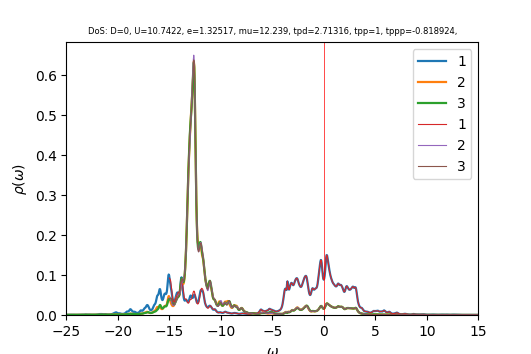

Values plotted in this chart, from the file beside it:
w	up_1	up_2	up_3	down_1	down_2	down_3	cumul_up_1	cumul_up_2	cumul_up_3	cumul_down_1	cumul_down_2	cumul_down_3	
-25	0.0003962	0.0002987	0.0002962	6.55136e-05	3.98434e-05	3.98414e-05	0	0	0	0	0	0
-24.96	0.0004007	0.0003014	0.0002983	6.52407e-05	3.99312e-05	3.99286e-05	1.60429e-05	1.20686e-05	1.19436e-05	2.61224e-06	1.59885e-06	1.59874e-06
-24.92	0.0004125	0.0003047	0.0003006	6.51033e-05	4.0022e-05	4.00187e-05	3.2559e-05	2.42677e-05	2.39811e-05	5.21898e-06	3.20133e-06	3.20109e-06
-24.88	0.0004337	0.0003086	0.0003033	6.50966e-05	4.01158e-05	4.01114e-05	4.99248e-05	3.66249e-05	3.61263e-05	7.82545e-06	4.80757e-06	4.80716e-06
-24.84	0.0004662	0.0003134	0.0003064	6.52041e-05	4.02123e-05	4.02064e-05	6.85924e-05	4.91746e-05	4.83959e-05	1.04362e-05	6.41767e-06	6.41702e-06
-24.8	0.0005117	0.0003193	0.00031	6.54116e-05	4.0311e-05	4.03033e-05	8.90822e-05	6.19585e-05	6.08086e-05	1.30553e-05	8.03173e-06	8.03077e-06
-24.76	0.0005695	0.0003261	0.0003141	6.57027e-05	4.04117e-05	4.04017e-05	0.0001119	7.50152e-05	7.33839e-05	1.5686e-05	9.64981e-06	9.64846e-06
-24.72	0.0006315	0.0003331	0.0003184	6.6041e-05	4.05137e-05	4.05013e-05	0.0001372	8.83538e-05	8.61334e-05	1.83303e-05	1.1272e-05	1.12701e-05
-24.68	0.0006809	0.0003388	0.0003227	6.63643e-05	4.06157e-05	4.06015e-05	0.0001644	0.0001019	9.90531e-05	2.09876e-05	1.28982e-05	1.28958e-05
-24.64	0.0007072	0.0003422	0.0003266	6.66343e-05	4.07169e-05	4.0702e-05	0.0001928	0.0001156	0.0001121	2.36556e-05	1.45286e-05	1.45255e-05
-24.6	0.0007231	0.0003443	0.0003307	6.68911e-05	4.08181e-05	4.08031e-05	0.0002217	0.0001294	0.0001254	2.63339e-05	1.61629e-05	1.61593e-05
-24.56	0.0007508	0.0003469	0.0003357	6.72036e-05	4.09207e-05	4.09053e-05	0.0002518	0.0001433	0.0001388	2.90248e-05	1.78014e-05	1.77971e-05
-24.52	0.0008003	0.0003508	0.0003422	6.75855e-05	4.10247e-05	4.10086e-05	0.0002838	0.0001573	0.0001525	3.17309e-05	1.9444e-05	1.94391e-05
-24.48	0.0008621	0.0003549	0.0003499	6.79651e-05	4.11288e-05	4.11127e-05	0.0003183	0.0001716	0.0001665	3.44522e-05	2.10908e-05	2.10853e-05
-24.44	0.0009134	0.0003575	0.0003579	6.8237e-05	4.12306e-05	4.12168e-05	0.0003549	0.0001859	0.0001809	3.71844e-05	2.27417e-05	2.27356e-05
-24.4	0.0009321	0.0003576	0.0003645	6.83919e-05	4.133e-05	4.13211e-05	0.0003922	0.0002002	0.0001954	3.99228e-05	2.43965e-05	2.43901e-05
-24.36	0.0009033	0.0003558	0.0003672	6.85354e-05	4.14288e-05	4.14264e-05	0.0004284	0.0002144	0.0002102	4.2667e-05	2.60553e-05	2.60488e-05
-24.32	0.0008283	0.0003531	0.0003652	6.87719e-05	4.1529e-05	4.15337e-05	0.0004616	0.0002286	0.0002248	4.54206e-05	2.77182e-05	2.77118e-05
-24.28	0.0007332	0.0003504	0.0003607	6.9139e-05	4.16313e-05	4.16433e-05	0.0004909	0.0002426	0.0002392	4.8189e-05	2.93851e-05	2.93792e-05
-24.24	0.0006458	0.0003486	0.0003564	6.95888e-05	4.17353e-05	4.17541e-05	0.0005168	0.0002566	0.0002535	5.09753e-05	3.10562e-05	3.10511e-05
-24.2	0.0005775	0.0003478	0.0003534	6.99717e-05	4.18398e-05	4.18634e-05	0.0005399	0.0002705	0.0002676	5.3777e-05	3.27314e-05	3.27273e-05
-24.16	0.0005282	0.000348	0.0003518	7.01231e-05	4.19434e-05	4.19678e-05	0.000561	0.0002844	0.0002817	5.65847e-05	3.44108e-05	3.44077e-05
-24.12	0.000494	0.0003489	0.0003515	7.00481e-05	4.2046e-05	4.20676e-05	0.0005808	0.0002984	0.0002958	5.93894e-05	3.60944e-05	3.60921e-05
-24.08	0.0004712	0.0003503	0.000352	6.99064e-05	4.21488e-05	4.2166e-05	0.0005997	0.0003124	0.0003099	6.21885e-05	3.7782e-05	3.77804e-05
-24.04	0.0004571	0.0003522	0.0003532	6.98308e-05	4.22527e-05	4.22658e-05	0.000618	0.0003265	0.000324	6.49845e-05	3.94738e-05	3.94727e-05
-24	0.0004497	0.0003544	0.0003549	6.98696e-05	4.23579e-05	4.23678e-05	0.000636	0.0003407	0.0003382	6.77821e-05	4.11698e-05	4.11691e-05
-23.96	0.0004481	0.000357	0.0003571	7.00276e-05	4.24645e-05	4.24722e-05	0.0006539	0.000355	0.0003525	7.0586e-05	4.28701e-05	4.28697e-05
-23.92	0.0004515	0.0003599	0.0003596	7.03026e-05	4.25725e-05	4.25786e-05	0.000672	0.0003694	0.0003669	7.34009e-05	4.45747e-05	4.45746e-05
-23.88	0.0004602	0.0003632	0.0003626	7.06988e-05	4.26819e-05	4.26869e-05	0.0006904	0.000384	0.0003815	7.62317e-05	4.62837e-05	4.62837e-05
-23.84	0.0004745	0.0003669	0.000366	7.12242e-05	4.27927e-05	4.2797e-05	0.0007094	0.0003986	0.0003961	7.90835e-05	4.79971e-05	4.79973e-05
-23.8	0.0004956	0.000371	0.0003699	7.18686e-05	4.29048e-05	4.29087e-05	0.0007293	0.0004135	0.0004109	8.19611e-05	4.9715e-05	4.97154e-05
-23.76	0.0005253	0.0003758	0.0003744	7.25527e-05	4.30177e-05	4.30215e-05	0.0007503	0.0004285	0.0004259	8.48661e-05	5.14375e-05	5.1438e-05
-23.72	0.0005663	0.0003814	0.0003797	7.30864e-05	4.31303e-05	4.31342e-05	0.000773	0.0004438	0.0004411	8.77925e-05	5.31644e-05	5.31651e-05
-23.68	0.0006223	0.0003882	0.0003862	7.32811e-05	4.32412e-05	4.32455e-05	0.0007979	0.0004594	0.0004566	9.07267e-05	5.48958e-05	5.48966e-05
-23.64	0.0006966	0.0003962	0.0003938	7.31732e-05	4.33507e-05	4.33557e-05	0.0008258	0.0004752	0.0004723	9.36566e-05	5.66315e-05	5.66326e-05
-23.6	0.0007878	0.0004054	0.0004027	7.29724e-05	4.34603e-05	4.34664e-05	0.0008573	0.0004915	0.0004885	9.65784e-05	5.83717e-05	5.8373e-05
-23.56	0.0008822	0.0004147	0.0004115	7.28326e-05	4.35709e-05	4.35788e-05	0.0008927	0.0005081	0.0005049	9.94946e-05	6.01163e-05	6.01179e-05
-23.52	0.0009501	0.0004218	0.0004181	7.27947e-05	4.36828e-05	4.36934e-05	0.0009307	0.000525	0.0005217	0.0001024	6.18653e-05	6.18674e-05
-23.48	0.0009652	0.0004251	0.0004208	7.28422e-05	4.3796e-05	4.38104e-05	0.0009694	0.000542	0.0005385	0.0001053	6.36189e-05	6.36215e-05
-23.44	0.0009304	0.0004253	0.0004204	7.29472e-05	4.39103e-05	4.39303e-05	0.001007	0.000559	0.0005554	0.0001082	6.53771e-05	6.53805e-05
-23.4	0.0008742	0.0004249	0.000419	7.30857e-05	4.40255e-05	4.40537e-05	0.001042	0.000576	0.0005721	0.0001112	6.71399e-05	6.71444e-05
-23.36	0.00083	0.000426	0.0004185	7.32445e-05	4.41417e-05	4.41807e-05	0.001075	0.0005931	0.0005889	0.0001141	6.89073e-05	6.89134e-05
-23.32	0.0008288	0.0004314	0.0004202	7.34788e-05	4.42598e-05	4.43101e-05	0.001108	0.0006103	0.0006057	0.000117	7.06795e-05	7.06876e-05
-23.28	0.0009142	0.0004455	0.0004254	7.41983e-05	4.4388e-05	4.44401e-05	0.001145	0.0006282	0.0006228	0.00012	7.24568e-05	7.2467e-05
-23.24	0.001133	0.0004736	0.0004354	7.66352e-05	4.45522e-05	4.45741e-05	0.00119	0.0006471	0.0006402	0.0001231	7.42406e-05	7.42517e-05
-23.2	0.001399	0.0005061	0.0004473	8.13395e-05	4.4764e-05	4.47155e-05	0.001246	0.0006674	0.0006581	0.0001263	7.6033e-05	7.60421e-05
-23.16	0.00148	0.0005177	0.0004534	8.51522e-05	4.49554e-05	4.48456e-05	0.001305	0.0006881	0.0006763	0.0001298	7.7833e-05	7.78378e-05
-23.12	0.001369	0.0005075	0.0004538	8.5637e-05	4.50744e-05	4.49509e-05	0.00136	0.0007085	0.0006944	0.0001332	7.96378e-05	7.96376e-05
-23.08	0.001212	0.0004916	0.0004534	8.40602e-05	4.51491e-05	4.50435e-05	0.001409	0.0007281	0.0007126	0.0001365	8.14456e-05	8.14411e-05
-23.04	0.001088	0.0004787	0.0004551	8.21239e-05	4.52168e-05	4.51369e-05	0.001452	0.0007473	0.0007308	0.0001398	8.32561e-05	8.32484e-05
-23	0.001017	0.0004705	0.0004598	8.05626e-05	4.52934e-05	4.52362e-05	0.001493	0.0007662	0.0007492	0.0001431	8.50696e-05	8.50597e-05
-22.96	0.0009967	0.0004667	0.0004678	7.95005e-05	4.53813e-05	4.53419e-05	0.001533	0.0007848	0.0007679	0.0001462	8.68867e-05	8.68752e-05
-22.92	0.001022	0.0004663	0.000479	7.88648e-05	4.54787e-05	4.54529e-05	0.001574	0.0008035	0.0007871	0.0001494	8.87076e-05	8.86951e-05
-22.88	0.001077	0.0004683	0.0004923	7.85601e-05	4.55834e-05	4.55684e-05	0.001617	0.0008223	0.0008068	0.0001525	9.05328e-05	9.05197e-05
-22.84	0.00113	0.0004711	0.0005044	7.85145e-05	4.56936e-05	4.56878e-05	0.001662	0.0008411	0.000827	0.0001557	9.23624e-05	9.2349e-05
-22.8	0.001134	0.000473	0.00051	7.86866e-05	4.58082e-05	4.58109e-05	0.001707	0.0008601	0.0008475	0.0001588	9.41965e-05	9.41833e-05
-22.76	0.001071	0.0004731	0.0005075	7.90642e-05	4.59263e-05	4.59379e-05	0.00175	0.000879	0.0008678	0.000162	9.60354e-05	9.60226e-05
-22.72	0.0009731	0.0004723	0.0005005	7.96564e-05	4.60477e-05	4.60694e-05	0.001789	0.0008979	0.0008878	0.0001652	9.78792e-05	9.78673e-05
-22.68	0.0008794	0.000472	0.0004937	8.04634e-05	4.61721e-05	4.62056e-05	0.001825	0.0009168	0.0009076	0.0001684	9.97279e-05	9.97173e-05
-22.64	0.0008069	0.0004728	0.0004892	8.1407e-05	4.62987e-05	4.6345e-05	0.001857	0.0009357	0.0009272	0.0001717	0.0001016	0.0001016
... 940 more rows
